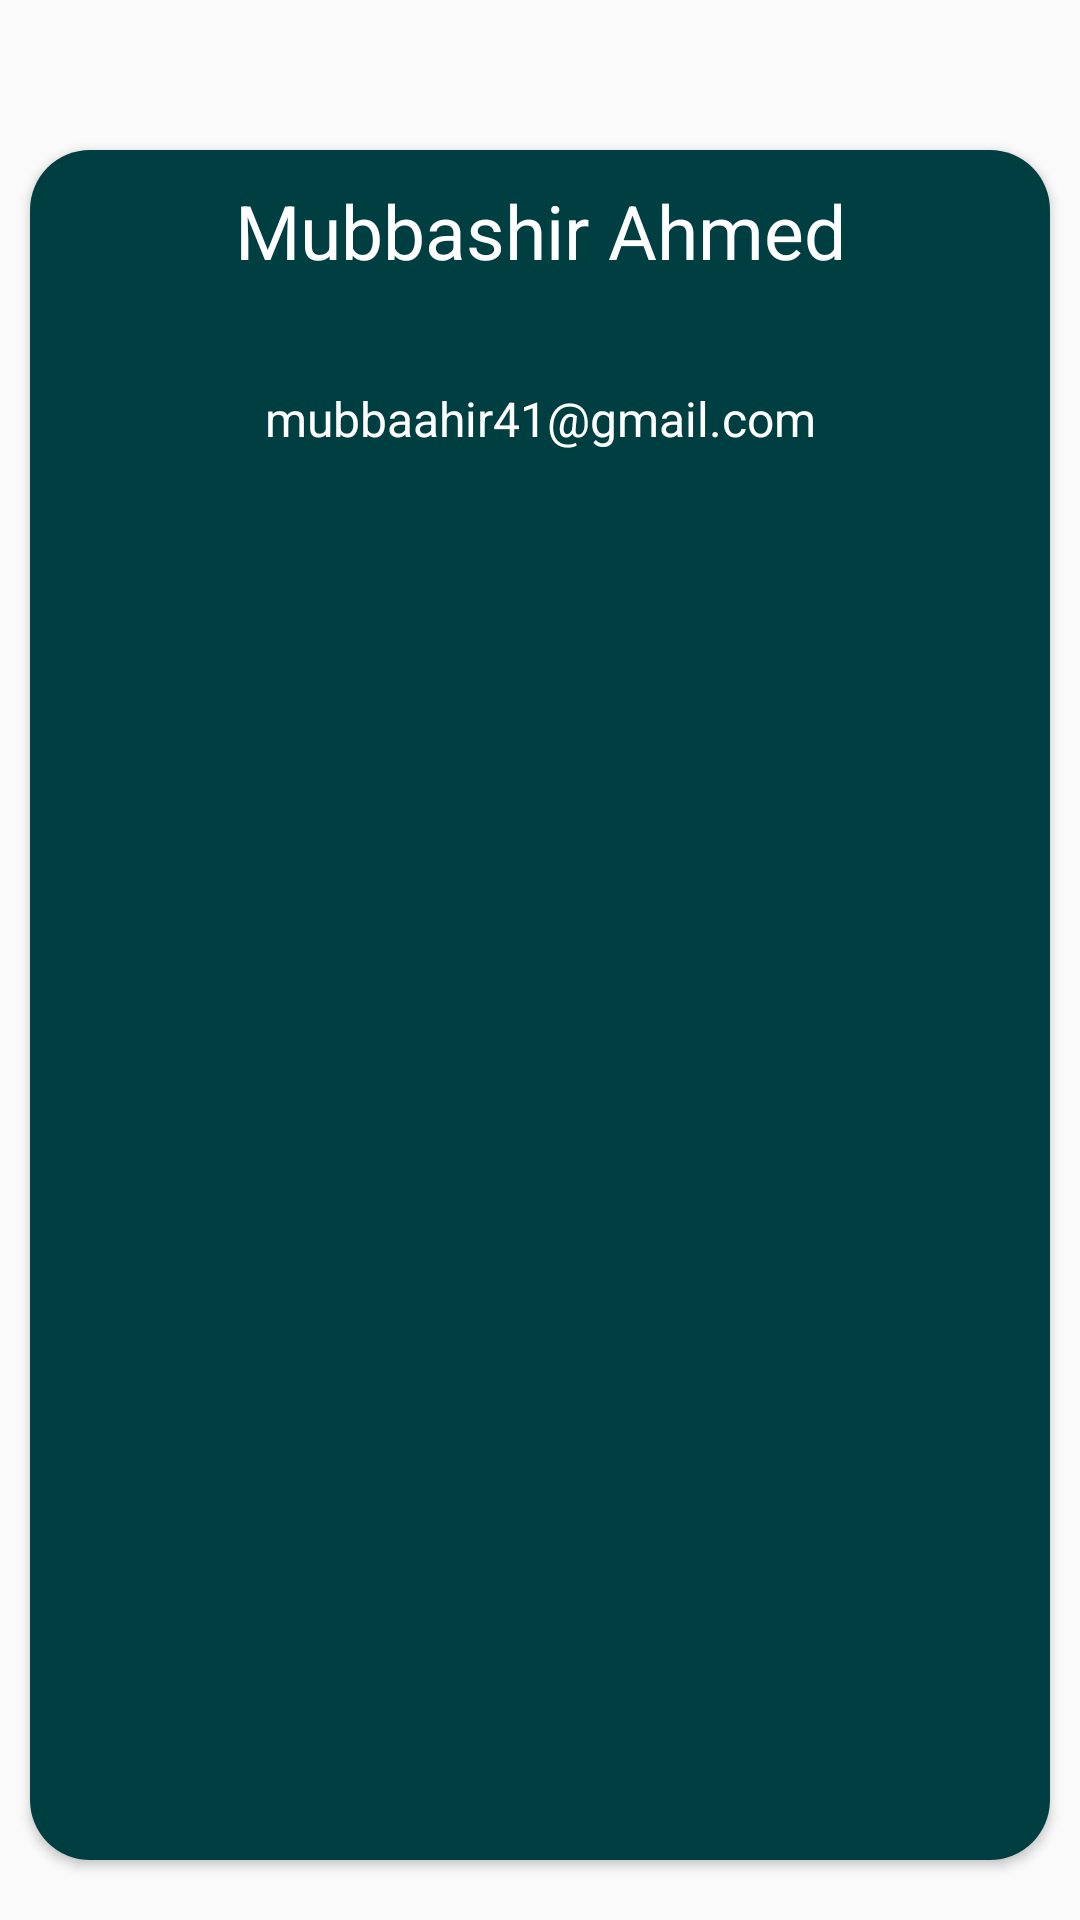

Layout XML and referenced resources for this Android screen:
<!-- AndroidManifest.xml: application theme Theme.splash -->
<!-- res/layout/navigation_drawer.xml -->
<?xml version="1.0" encoding="utf-8"?>
<LinearLayout xmlns:android="http://schemas.android.com/apk/res/android"
    android:layout_width="match_parent"
    android:layout_height="200dp"
    xmlns:app="http://schemas.android.com/apk/res-auto"
    android:orientation="vertical">

    <androidx.cardview.widget.CardView
        android:layout_width="match_parent"
        android:layout_height="match_parent"
        android:layout_marginEnd="10dp"
        android:layout_marginTop="50dp"
        android:layout_marginStart="10dp"
        android:layout_marginBottom="20dp"
        app:cardCornerRadius="20dp">
        <LinearLayout
            android:layout_width="match_parent"
            android:layout_height="match_parent"
            android:orientation="vertical"
            android:background="#003F41">

            <TextView
                android:id="@+id/username"
                android:layout_width="match_parent"
                android:layout_height="wrap_content"
                android:layout_gravity="center"
                android:layout_marginLeft="20dp"
                android:layout_marginRight="20dp"
                android:layout_marginTop="10dp"
                android:foregroundGravity="center_vertical"
                android:gravity="center_horizontal|center_vertical"
                android:text="Mubbashir Ahmed"
                android:textAlignment="center"
                android:textColor="@color/white"
                android:textSize="25sp" />

            <TextView
                android:id="@+id/useremail"
                android:layout_width="match_parent"
                android:layout_height="wrap_content"
                android:layout_marginStart="20dp"
                android:layout_marginTop="35dp"
                android:layout_marginEnd="20dp"
                android:text="mubbaahir41@gmail.com"
                android:textSize="16sp"
                android:gravity="center_horizontal|center_vertical"
                android:textAlignment="center"
                android:foregroundGravity="center_vertical"
                android:textColor="@color/white"/>




        </LinearLayout>



    </androidx.cardview.widget.CardView>
</LinearLayout>
<!-- resources referenced by this layout -->
<resources>
  <color name="white">#FFFFFFFF</color>
  <style name="Theme.splash" parent="Theme.AppCompat.DayNight.NoActionBar">
  
          
      </style>
</resources>
